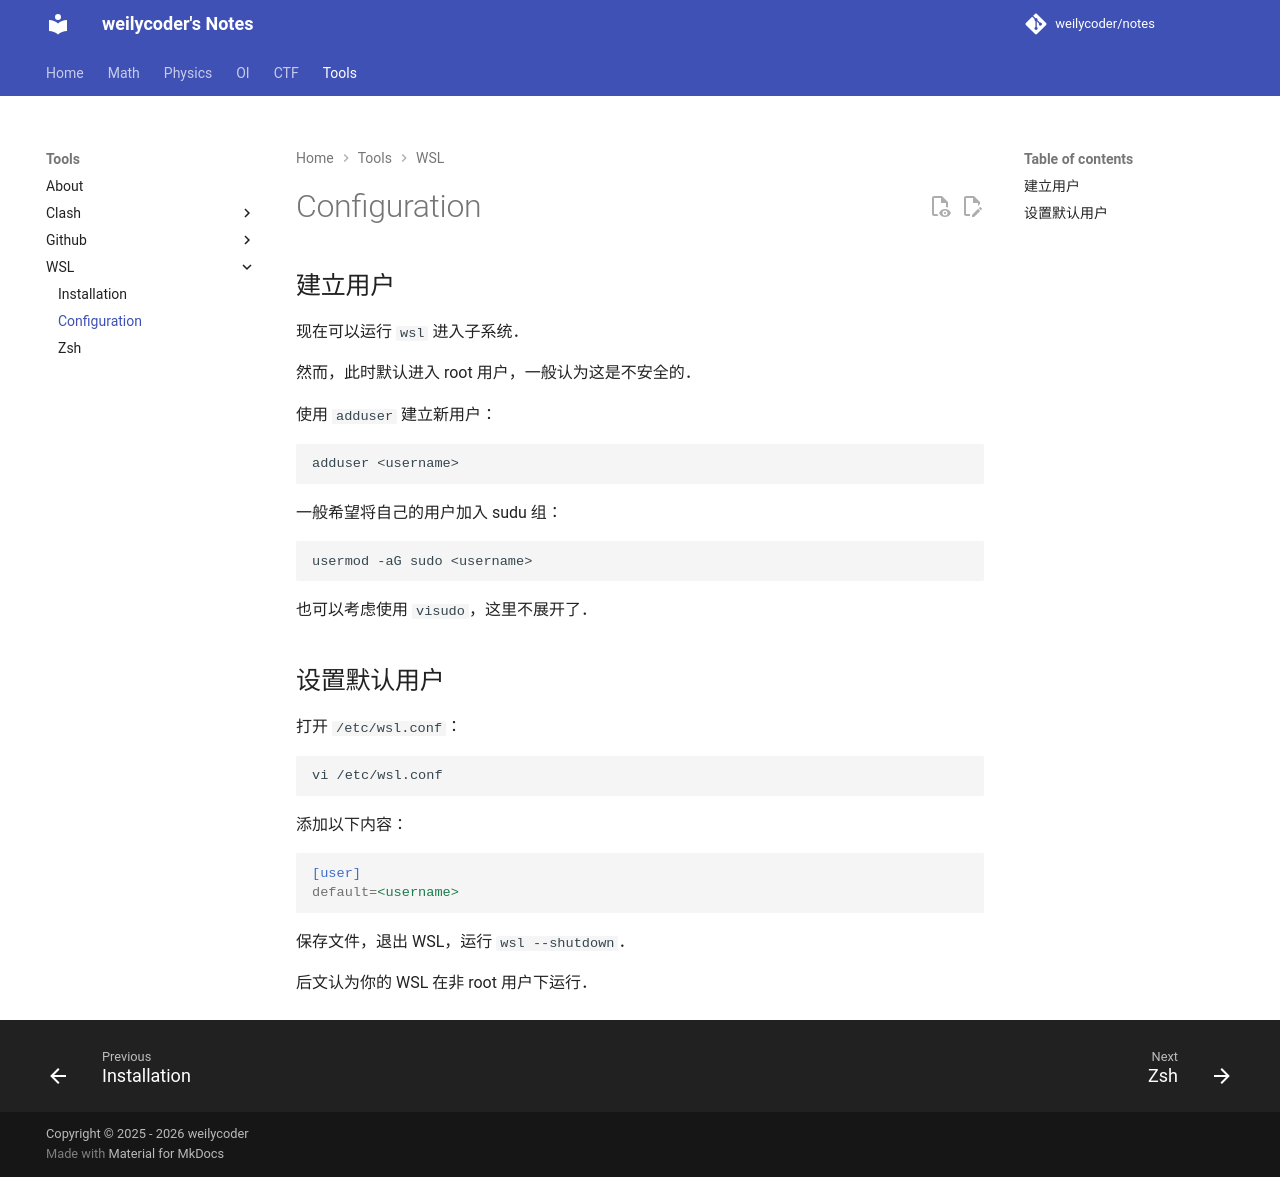

repository: weilycoder/notes · page: tools/wsl/configuration/index.html · generator: mkdocs

## 建立用户

现在可以运行 `wsl` 进入子系统．

然而，此时默认进入 root 用户，一般认为这是不安全的．

使用 `adduser` 建立新用户：

```bash
adduser <username>
```

一般希望将自己的用户加入 sudu 组：

```bash
usermod -aG sudo <username>
```

也可以考虑使用 `visudo`，这里不展开了．

## 设置默认用户

打开 `/etc/wsl.conf`：

```bash
vi /etc/wsl.conf
```

添加以下内容：

```ini
[user]
default=<username>
```

保存文件，退出 WSL，运行 `wsl --shutdown`．

后文认为你的 WSL 在非 root 用户下运行．
